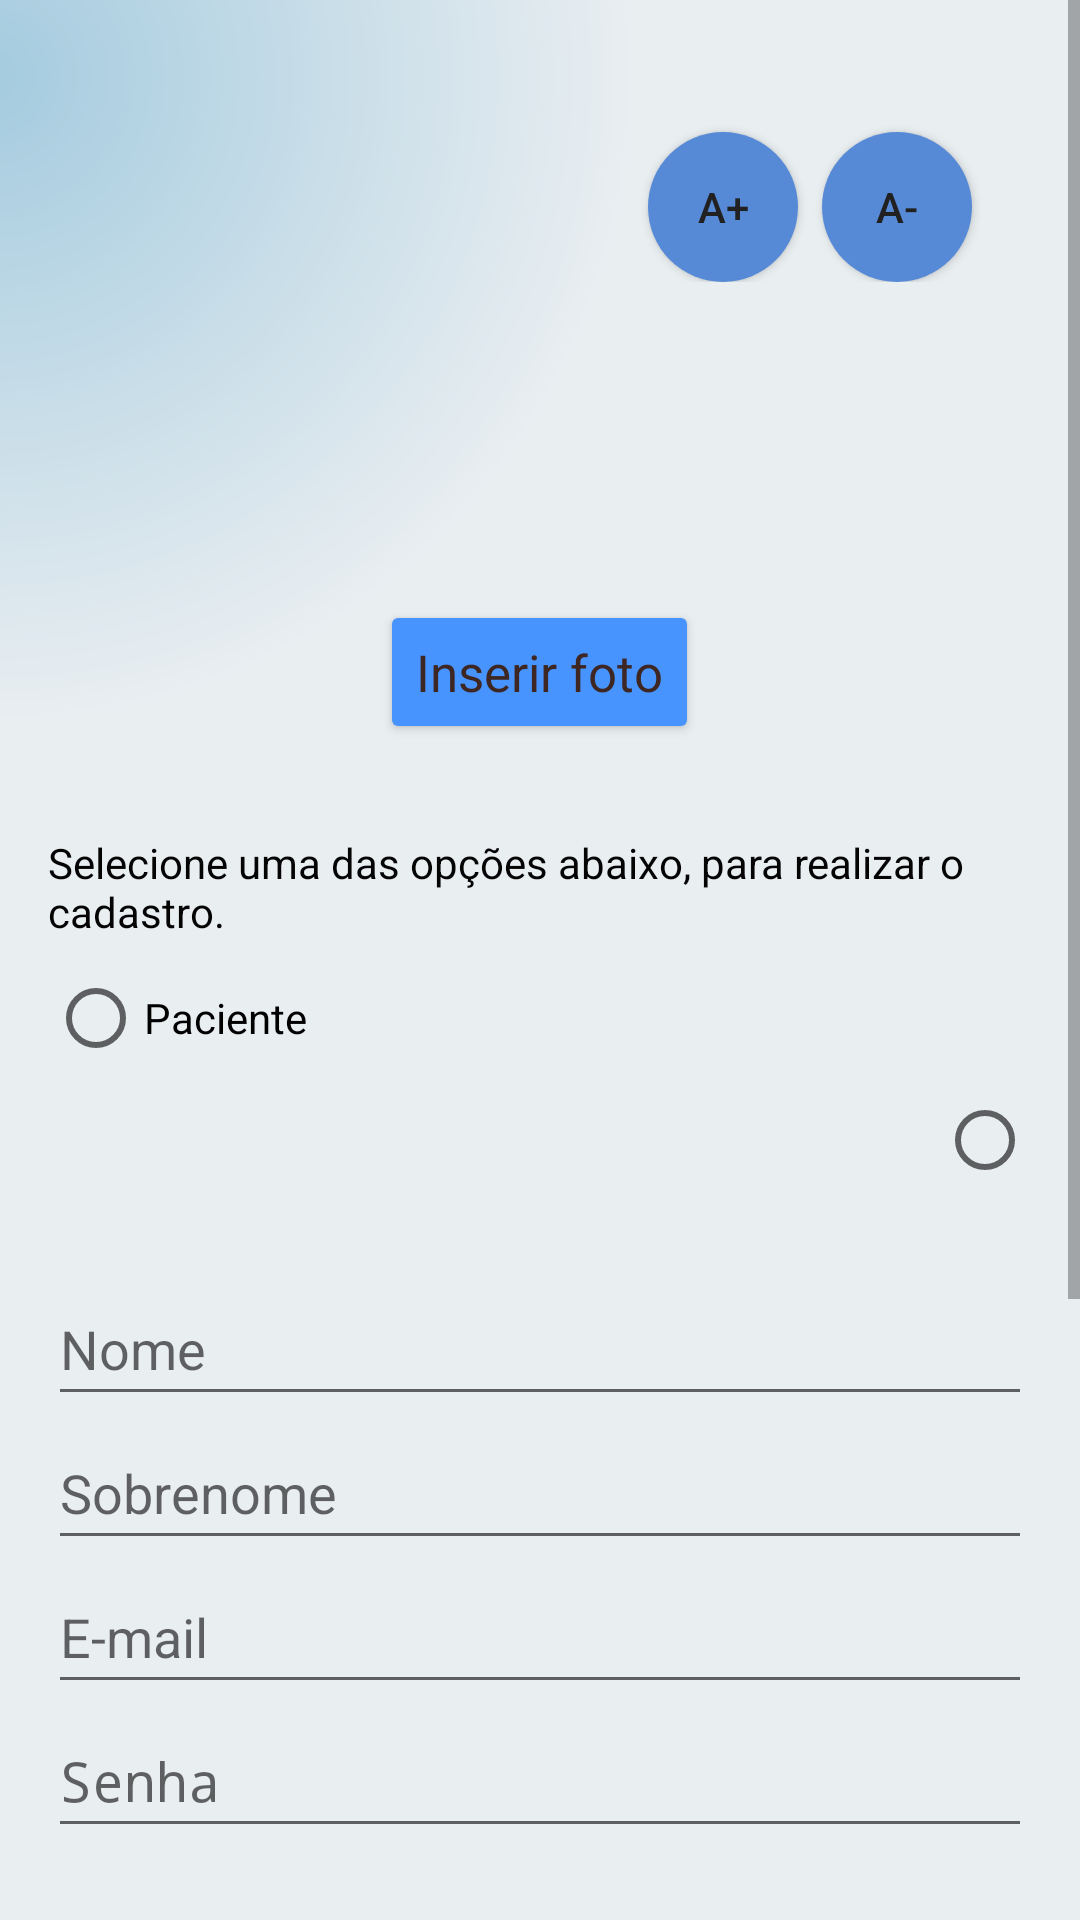

This screen was rendered from an Android layout file. Write that file and the resources it references.
<!-- AndroidManifest.xml: activity theme AppTheme -->
<!-- res/layout/activity_register.xml -->
<?xml version="1.0" encoding="utf-8"?>
<androidx.constraintlayout.widget.ConstraintLayout xmlns:android="http://schemas.android.com/apk/res/android"
    xmlns:app="http://schemas.android.com/apk/res-auto"
    xmlns:tools="http://schemas.android.com/tools"
    android:layout_width="match_parent"
    android:layout_height="match_parent"
    android:background="@drawable/background_login"
    tools:context=".RegisterActivity">

    <ScrollView
        android:layout_width="match_parent"
        android:layout_height="match_parent"
        tools:layout_editor_absoluteX="0dp"
        tools:layout_editor_absoluteY="27dp">

        <LinearLayout
            android:layout_width="match_parent"
            android:layout_height="wrap_content"
            android:orientation="vertical"
            android:padding="16dp">

            <androidx.constraintlayout.widget.ConstraintLayout
                android:layout_width="match_parent"
                android:layout_height="wrap_content">

                <Button
                    android:id="@+id/buttonIncreaseTextSize"
                    style="@style/RoundedButton"
                    android:layout_marginTop="28dp"
                    android:layout_marginEnd="8dp"
                    android:contentDescription="@string/button_increase_text_size"
                    android:text="@string/b"
                    android:textColor="#212121"
                    app:layout_constraintEnd_toStartOf="@+id/buttonDecreaseTextSize"
                    app:layout_constraintTop_toTopOf="parent" />

                <Button
                    android:id="@+id/buttonDecreaseTextSize"
                    style="@style/RoundedButton"
                    android:layout_marginTop="28dp"
                    android:layout_marginEnd="20dp"
                    android:contentDescription="@string/button_decrease_text_size"
                    android:text="@string/a"
                    android:textColor="#212121"
                    app:layout_constraintEnd_toEndOf="parent"
                    app:layout_constraintTop_toTopOf="parent" />

            </androidx.constraintlayout.widget.ConstraintLayout>

            
            <RelativeLayout
                android:layout_width="match_parent"
                android:layout_height="wrap_content"
                android:layout_marginTop="16dp">
                
                <ImageView
                    android:id="@+id/imageView"
                    android:layout_width="80dp"
                    android:layout_height="80dp"
                    android:layout_centerHorizontal="true"
                    android:layout_gravity="center"
                    android:src="@drawable/ic_launcher_foreground"
                    tools:ignore="ImageContrastCheck"
                    android:contentDescription="@string/todo" />

                <Button
                    android:id="@+id/buttonChooseImage"
                    android:layout_width="wrap_content"
                    android:layout_height="wrap_content"
                    android:layout_below="@+id/imageView"
                    android:layout_alignParentStart="false"
                    android:layout_alignParentEnd="false"
                    android:layout_alignParentBottom="false"
                    android:layout_centerHorizontal="true"
                    android:layout_marginTop="10dp"
                    android:layout_marginEnd="0dp"
                    android:backgroundTint="#4894FF"
                    android:text="@string/inserir_foto"
                    android:textAppearance="@style/TextAppearance.AppCompat.Body1"
                    android:textColor="#3E2723"
                    android:textSize="17sp" />


            </RelativeLayout>

            <TextView
                android:id="@+id/userTypes"
                android:layout_width="wrap_content"
                android:layout_height="wrap_content"
                android:layout_marginTop="30dp"
                android:layout_marginBottom="10dp"
                android:text="@string/user_types_text"
                android:textColor="#040404" />


            <RadioGroup
                android:id="@+id/radioGroupUserType"
                android:layout_width="match_parent"
                android:layout_height="wrap_content"
                android:orientation="horizontal">

                <RadioButton
                    android:id="@+id/radioButtonPatient"
                    android:layout_width="wrap_content"
                    android:layout_height="wrap_content"
                    android:layout_marginEnd="210dp"
                    android:text="@string/paciente"
                    tools:ignore="TouchTargetSizeCheck" />

                <RadioButton
                    android:id="@+id/radioButtonDoctor"
                    android:layout_width="wrap_content"
                    android:layout_height="wrap_content"
                    android:text="@string/m_dico"
                    tools:ignore="TouchTargetSizeCheck" />
            </RadioGroup>

            <EditText
                android:id="@+id/editTextName"
                android:layout_width="match_parent"
                android:layout_height="wrap_content"
                android:ems="10"
                android:hint="@string/nome"
                android:inputType="text"
                android:minHeight="48dp"
                android:autofillHints="" />

            <EditText
                android:id="@+id/editTextSobrenome"
                android:layout_width="match_parent"
                android:layout_height="wrap_content"
                android:ems="10"
                android:hint="@string/sobrenome"
                android:inputType="text"
                android:minHeight="48dp"
                android:autofillHints="" />

            <EditText
                android:id="@+id/emailRegister"
                android:layout_width="match_parent"
                android:layout_height="wrap_content"
                android:ems="10"
                android:hint="@string/e_mail"
                android:inputType="textWebEmailAddress"
                android:minHeight="48dp"
                android:autofillHints="" />

            <EditText
                android:id="@+id/passwordRegister"
                android:layout_width="match_parent"
                android:layout_height="wrap_content"
                android:layout_marginBottom="10dp"
                android:ems="10"
                android:hint="@string/senha"
                android:inputType="textPassword"
                android:minHeight="48dp"
                android:autofillHints="" />

            
            <TextView
                android:id="@+id/textMedicalSpecialty"
                android:layout_width="wrap_content"
                android:layout_height="wrap_content"
                android:layout_marginTop="-8dp"
                android:text="@string/especialidade_m_dica"
                android:textColor="#0C0C0C"
                android:visibility="gone"/>

            <RelativeLayout
                android:id="@+id/spinnerMedicalSpecialty"
                android:layout_width="match_parent"
                android:layout_height="wrap_content"
                android:layout_marginTop="8dp"
                android:visibility="gone">

                <Spinner
                    android:id="@+id/spinnerSpecialty"
                    android:layout_width="match_parent"
                    android:layout_height="wrap_content"
                    android:layout_below="@id/textViewSpecialty"
                    android:layout_marginTop="8dp"
                    tools:ignore="UnknownId" />

            </RelativeLayout>

            
            <EditText
                android:id="@+id/editTextCRM"
                android:layout_width="match_parent"
                android:layout_height="wrap_content"
                android:ems="10"
                android:hint="@string/crm"
                android:inputType="text"
                android:visibility="gone"
                android:autofillHints="" />

            <TextView
                android:id="@+id/editTextBiologicalSex"
                android:layout_width="wrap_content"
                android:layout_height="wrap_content"
                android:layout_marginTop="10dp"
                android:layout_marginBottom="10dp"
                android:text="@string/selecione_o_sexo_biol_gico"
                android:textColor="#020202" />


            <RadioGroup
                android:id="@+id/radioGroupBiologicalSex"
                android:layout_width="match_parent"
                android:layout_height="wrap_content"
                android:orientation="horizontal">

                <RadioButton
                    android:id="@+id/radioButtonFemale"
                    android:layout_width="wrap_content"
                    android:layout_height="wrap_content"
                    android:layout_marginEnd="180dp"
                    android:text="@string/feminino"
                    tools:ignore="TouchTargetSizeCheck" />

                <RadioButton
                    android:id="@+id/radioButtonMale"
                    android:layout_width="wrap_content"
                    android:layout_height="wrap_content"
                    android:text="@string/masculino"
                    tools:ignore="TouchTargetSizeCheck" />
            </RadioGroup>

            <EditText
                android:id="@+id/editTextDate"
                android:layout_width="match_parent"
                android:layout_height="wrap_content"
                android:layout_marginTop="10dp"
                android:layout_marginBottom="10dp"
                android:autofillHints=""
                android:ems="10"
                android:hint="@string/data_de_nascimento"
                android:inputType="date"
                android:minHeight="48dp" />

            
            <CheckBox
                android:id="@+id/checkBoxPrivacyPolicy"
                android:layout_width="wrap_content"
                android:layout_height="wrap_content"
                android:minHeight="48dp"
                android:text="@string/privacy_policy_text" />

            <Button
                android:id="@+id/buttonRegister"
                android:layout_width="match_parent"
                android:layout_height="wrap_content"
                android:layout_marginTop="20dp"
                android:backgroundTint="@color/colorEnabledButton"
                android:enabled="true"
                android:text="@string/cadastrar"
                android:textAppearance="@style/TextAppearance.AppCompat.Body1"
                android:textColor="#3E2723"
                android:textSize="17sp"
                tools:ignore="VisualLintButtonSize" />

            <TextView
                android:id="@+id/linkLogin"
                android:layout_width="match_parent"
                android:layout_height="match_parent"
                android:layout_marginTop="10dp"
                android:linksClickable="true"
                android:text="@string/link_login"
                android:textAlignment="center"
                android:textColor="#0B0A0A" />

        </LinearLayout>
    </ScrollView>
</androidx.constraintlayout.widget.ConstraintLayout>
<!-- resources referenced by this layout -->
<resources>
  <color name="colorEnabledButton">#4894FF</color>
  <!-- drawable background_login (drawable) -->
  <?xml version="1.0" encoding="utf-8"?>
  <shape xmlns:android="http://schemas.android.com/apk/res/android">
      <gradient
          android:startColor="#A4CBDF"
          android:endColor="#E9EEF1"
          android:centerX="-1%"
          android:centerY="4%"
          android:gradientRadius="60%"
          android:type="radial"/>
  </shape>
  <string name="a">A-</string>
  <string name="b">A+</string>
  <string name="button_decrease_text_size">Diminuir Tamanho do Texto</string>
  <string name="button_increase_text_size">Aumentar Tamanho do Texto</string>
  <string name="cadastrar">Cadastrar</string>
  <string name="crm">CRM</string>
  <string name="data_de_nascimento">Data de nascimento</string>
  <string name="e_mail">E-mail</string>
  <string name="especialidade_m_dica">Especialidade Médica</string>
  <string name="feminino">Feminino</string>
  <string name="inserir_foto">Inserir foto</string>
  <string name="link_login">Já possui uma conta? <b>Faça login</b></string>
  <string name="m_dico">Médico</string>
  <string name="masculino">Masculino</string>
  <string name="nome">Nome</string>
  <string name="paciente">Paciente</string>
  <string name="privacy_policy_text">Ao se cadastrar você concorda com a nossa <b>política de privacidade</b>.</string>
  <string name="selecione_o_sexo_biol_gico">Selecione o sexo biológico?</string>
  <string name="senha">Senha</string>
  <string name="sobrenome">Sobrenome</string>
  <string name="todo">TODO</string>
  <string name="user_types_text">Selecione uma das opções abaixo, para realizar o cadastro.</string>
  <style name="RoundedButton">
          <item name="android:background">@drawable/rounded_button</item>
          <item name="android:textColor">#FFF</item>
          <item name="android:layout_width">50dp</item>
          <item name="android:layout_height">50dp</item>
          <item name="android:layout_marginTop">16dp</item>
          <item name="android:padding">12dp</item>
      </style>
  <style name="AppTheme" parent="Theme.AppCompat.Light.DarkActionBar">
          
          <item name="colorPrimary">#3498db</item>
          <item name="colorPrimaryDark">#2980b9</item>
          <item name="colorAccent">#ffffff</item>
      </style>
  <!-- drawable rounded_button (drawable) -->
  <shape xmlns:android="http://schemas.android.com/apk/res/android">
          <solid android:color="#578ad6" />
          <corners android:radius="900dp" />
      </shape>
</resources>
